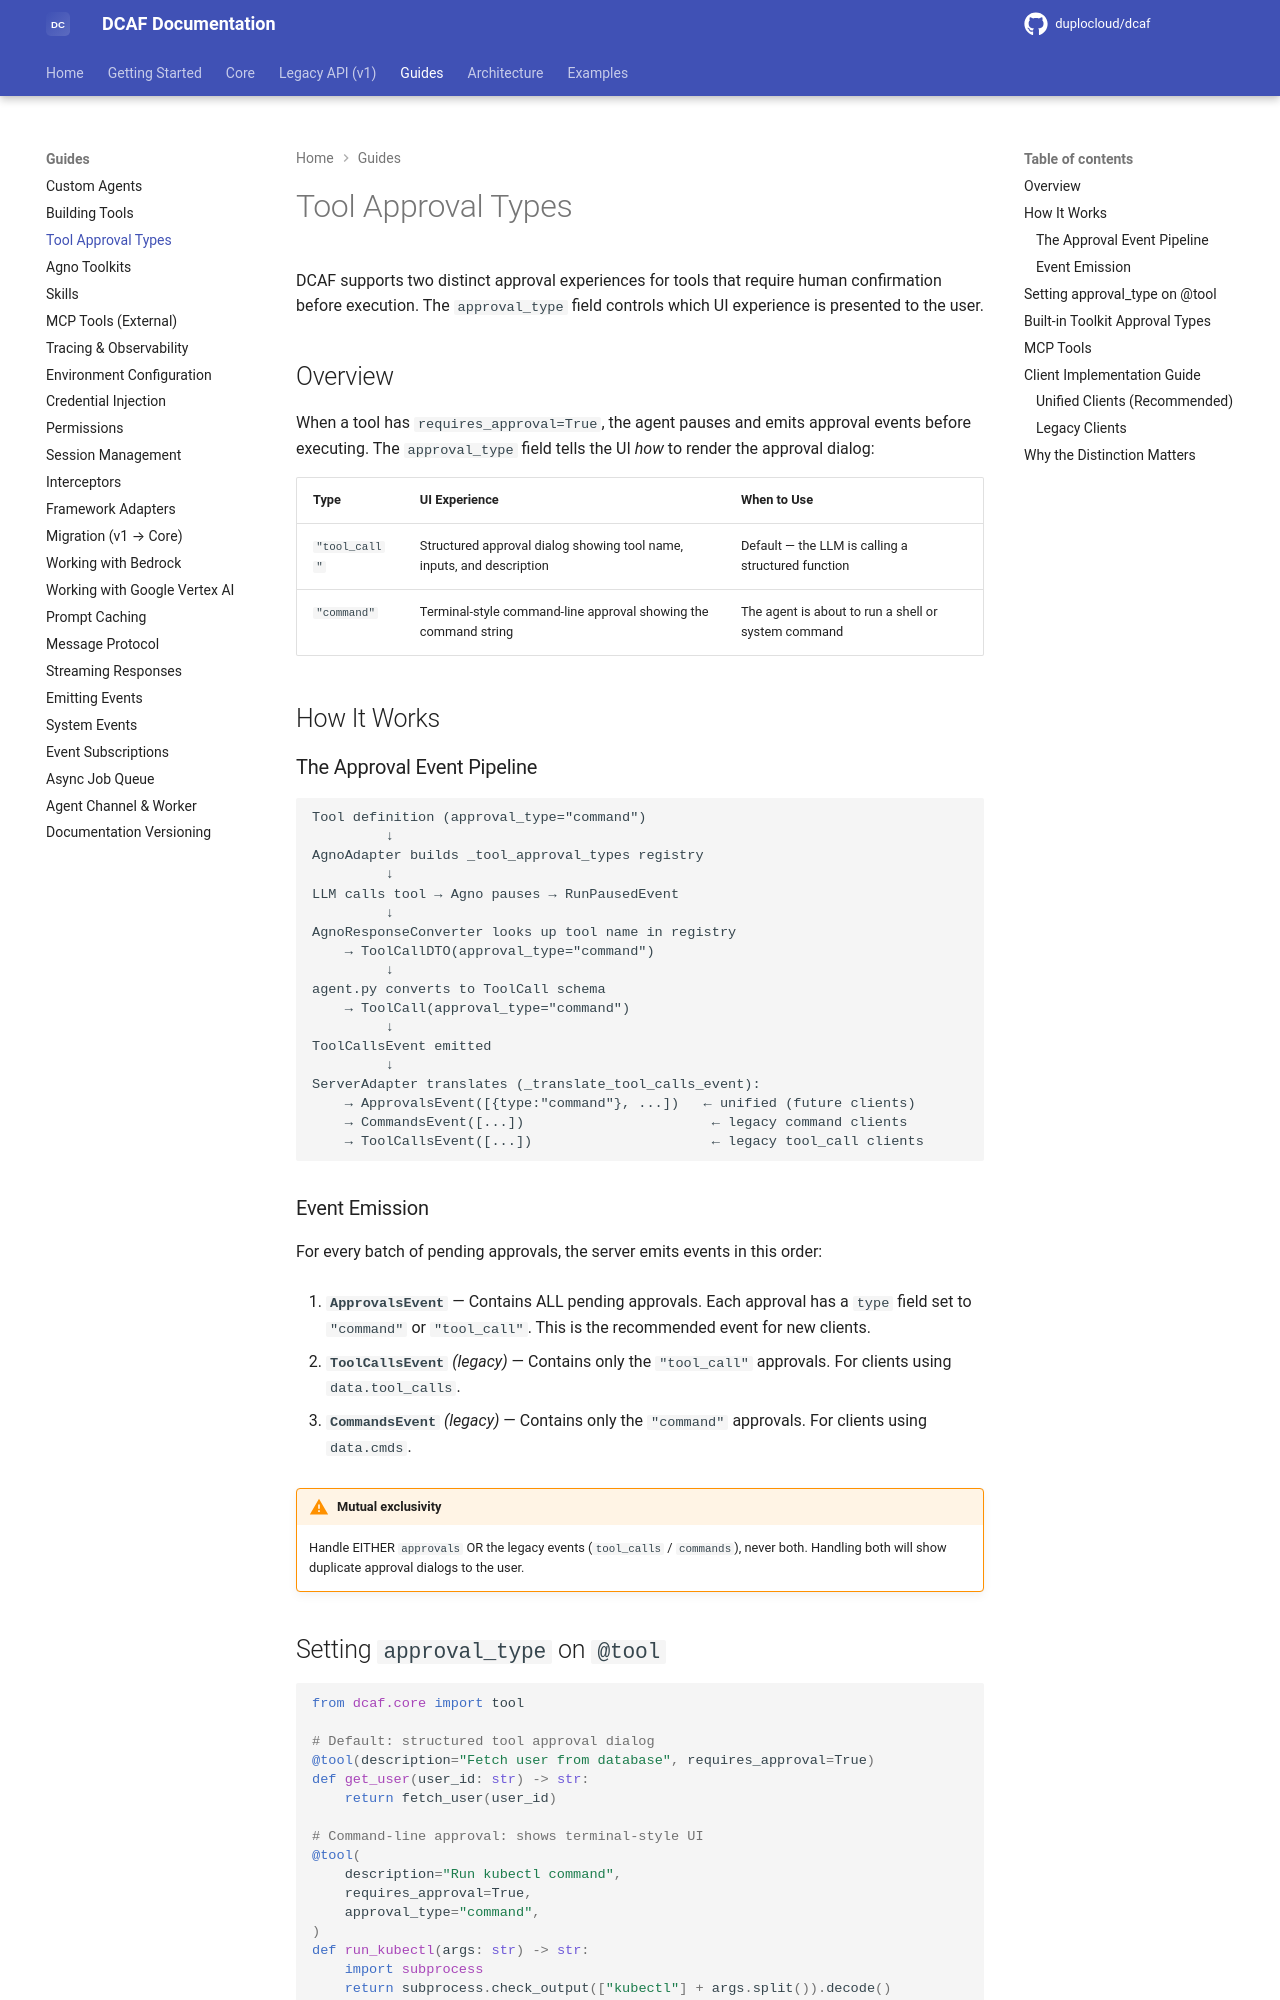

repository: duplocloud/dcaf · page: main/guides/tool-approval-types/index.html · generator: mkdocs

# Tool Approval Types

DCAF supports two distinct approval experiences for tools that require human confirmation
before execution. The `approval_type` field controls which UI experience is presented
to the user.

## Overview

When a tool has `requires_approval=True`, the agent pauses and emits approval events before
executing. The `approval_type` field tells the UI *how* to render the approval dialog:

| Type | UI Experience | When to Use |
|------|--------------|-------------|
| `"tool_call"` | Structured approval dialog showing tool name, inputs, and description | Default — the LLM is calling a structured function |
| `"command"` | Terminal-style command-line approval showing the command string | The agent is about to run a shell or system command |

## How It Works

### The Approval Event Pipeline

```
Tool definition (approval_type="command")
         ↓
AgnoAdapter builds _tool_approval_types registry
         ↓
LLM calls tool → Agno pauses → RunPausedEvent
         ↓
AgnoResponseConverter looks up tool name in registry
    → ToolCallDTO(approval_type="command")
         ↓
agent.py converts to ToolCall schema
    → ToolCall(approval_type="command")
         ↓
ToolCallsEvent emitted
         ↓
ServerAdapter translates (_translate_tool_calls_event):
    → ApprovalsEvent([{type:"command"}, ...])   ← unified (future clients)
    → CommandsEvent([...])                       ← legacy command clients
    → ToolCallsEvent([...])                      ← legacy tool_call clients
```

### Event Emission

For every batch of pending approvals, the server emits events in this order:

1. **`ApprovalsEvent`** — Contains ALL pending approvals. Each approval has a `type` field
   set to `"command"` or `"tool_call"`. This is the recommended event for new clients.

2. **`ToolCallsEvent`** *(legacy)* — Contains only the `"tool_call"` approvals.
   For clients using `data.tool_calls`.

3. **`CommandsEvent`** *(legacy)* — Contains only the `"command"` approvals.
   For clients using `data.cmds`.

!!! warning "Mutual exclusivity"
    Handle EITHER `approvals` OR the legacy events (`tool_calls` / `commands`), never both.
    Handling both will show duplicate approval dialogs to the user.
